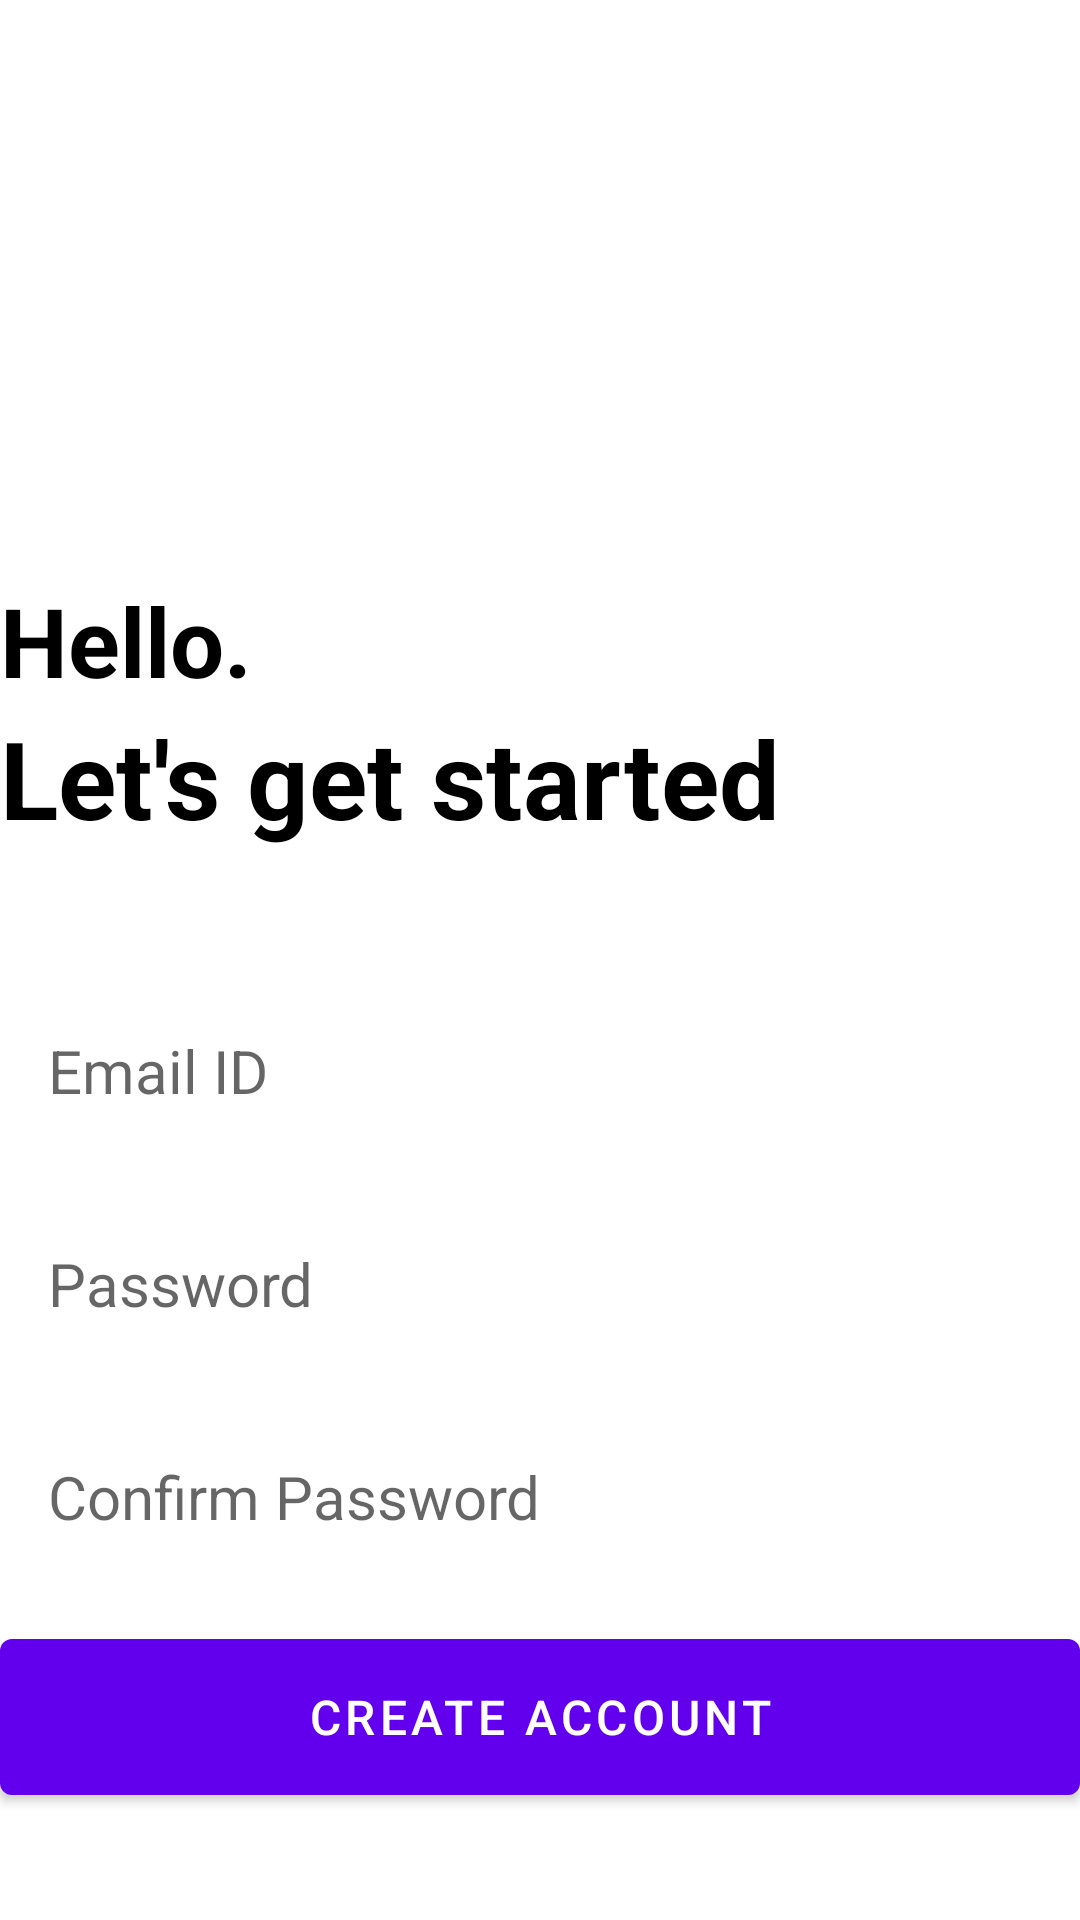

Here is an Android app screen rendered from its layout file. Give the layout XML and the strings, colors and styles it references.
<!-- AndroidManifest.xml: application theme Theme.GSP_APP -->
<!-- res/layout/activity_create_account.xml -->
<?xml version="1.0" encoding="utf-8"?>
<RelativeLayout xmlns:android="http://schemas.android.com/apk/res/android"
    xmlns:app="http://schemas.android.com/apk/res-auto"
    xmlns:tools="http://schemas.android.com/tools"
    android:layout_width="match_parent"
    android:layout_height="match_parent"
    android:layout_marginVertical="16dp"
    android:layout_marginHorizontal="32dp"
    tools:context=".CreateAccountActivity">
    <ImageView
        android:layout_width="128dp"
        android:layout_height="128dp"
        android:layout_centerHorizontal="true"
        android:layout_marginVertical="32dp"
        android:id="@+id/sign_up_icon"
        android:src="@drawable/ic_baseline_person_add_alt_1_24"/>

    <LinearLayout
        android:layout_width="match_parent"
        android:layout_height="wrap_content"
        android:layout_below="@+id/sign_up_icon"
        android:id="@+id/hello_text"
        android:orientation="vertical">

        <TextView
            android:layout_width="match_parent"
            android:layout_height="wrap_content"
            android:text="Hello."
            android:textStyle="bold"
            android:textSize="32sp"
            android:textColor="@color/black"/>

        <TextView
            android:layout_width="match_parent"
            android:layout_height="wrap_content"
            android:text="Let's get started"
            android:textStyle="bold"
            android:textSize="36sp"
            android:textColor="@color/black"/>


    </LinearLayout>

    <LinearLayout
        android:layout_width="match_parent"
        android:layout_height="wrap_content"
        android:id="@+id/form_layout"
        android:layout_below="@+id/hello_text"
        android:layout_marginVertical="32dp"
        android:orientation="vertical">

        <EditText
            android:layout_width="match_parent"
            android:layout_height="wrap_content"
            android:id="@+id/email_edit_text"
            android:inputType="textEmailAddress"
            android:hint="Email ID"
            android:textSize="20sp"
            android:background="@drawable/rounded_corner"
            android:padding="16dp"
            android:layout_marginTop="12dp"/>

        <EditText
            android:layout_width="match_parent"
            android:layout_height="wrap_content"
            android:id="@+id/password_edit_text"
            android:inputType="textPassword"
            android:hint="Password"
            android:textSize="20sp"
            android:background="@drawable/rounded_corner"
            android:padding="16dp"
            android:layout_marginTop="12dp"/>

        <EditText
            android:layout_width="match_parent"
            android:layout_height="wrap_content"
            android:id="@+id/confirm_password_edit_text"
            android:inputType="textPassword"
            android:hint="Confirm Password"
            android:textSize="20sp"
            android:background="@drawable/rounded_corner"
            android:padding="16dp"
            android:layout_marginTop="12dp"/>

        <com.google.android.material.button.MaterialButton
            android:layout_width="match_parent"
            android:layout_height="64dp"
            android:id="@+id/create_account_btn"
            android:text="Create Account"
            android:layout_marginTop="12dp"
            android:textSize="16sp"/>

        <ProgressBar
            android:layout_width="24dp"
            android:layout_height="64dp"
            android:id="@+id/progress_bar"
            android:layout_gravity="center"
            android:visibility="gone"
            android:layout_marginTop="12dp"/>

    </LinearLayout>

    <LinearLayout
        android:layout_width="match_parent"
        android:layout_height="wrap_content"
        android:layout_below="@+id/form_layout"
        android:orientation="horizontal"
        android:gravity="center">

        <TextView
            android:layout_width="wrap_content"
            android:layout_height="wrap_content"
            android:text="Already have an account? "/>
        <TextView
            android:layout_width="wrap_content"
            android:layout_height="wrap_content"
            android:id="@+id/login_text_view_btn"
            android:textStyle="bold"
            android:text="Login"/>

    </LinearLayout>

</RelativeLayout>
<!-- resources referenced by this layout -->
<resources>
  <color name="black">#FF000000</color>
  <style name="Theme.GSP_APP" parent="Theme.MaterialComponents.DayNight.NoActionBar">
          
          <item name="colorPrimary">@color/purple_500</item>
          <item name="colorPrimaryVariant">@color/purple_700</item>
          <item name="colorOnPrimary">@color/white</item>
          
          <item name="colorSecondary">@color/teal_200</item>
          <item name="colorSecondaryVariant">@color/teal_700</item>
          <item name="colorOnSecondary">@color/black</item>
          
          <item name="android:statusBarColor" tools:targetApi="l">@color/my_primary</item>
          
      </style>
  <color name="white">#FFFFFFFF</color>
  <color name="teal_200">#FF03DAC5</color>
  <color name="teal_700">#FF018786</color>
  <color name="my_primary">#FF24D3FE</color>
  <!-- not gathered from this repository: default colours our renderer supplied (Android Studio template values) -->
  <color name="purple_500">#FF6200EE</color>
  <color name="purple_700">#FF3700B3</color>
</resources>
